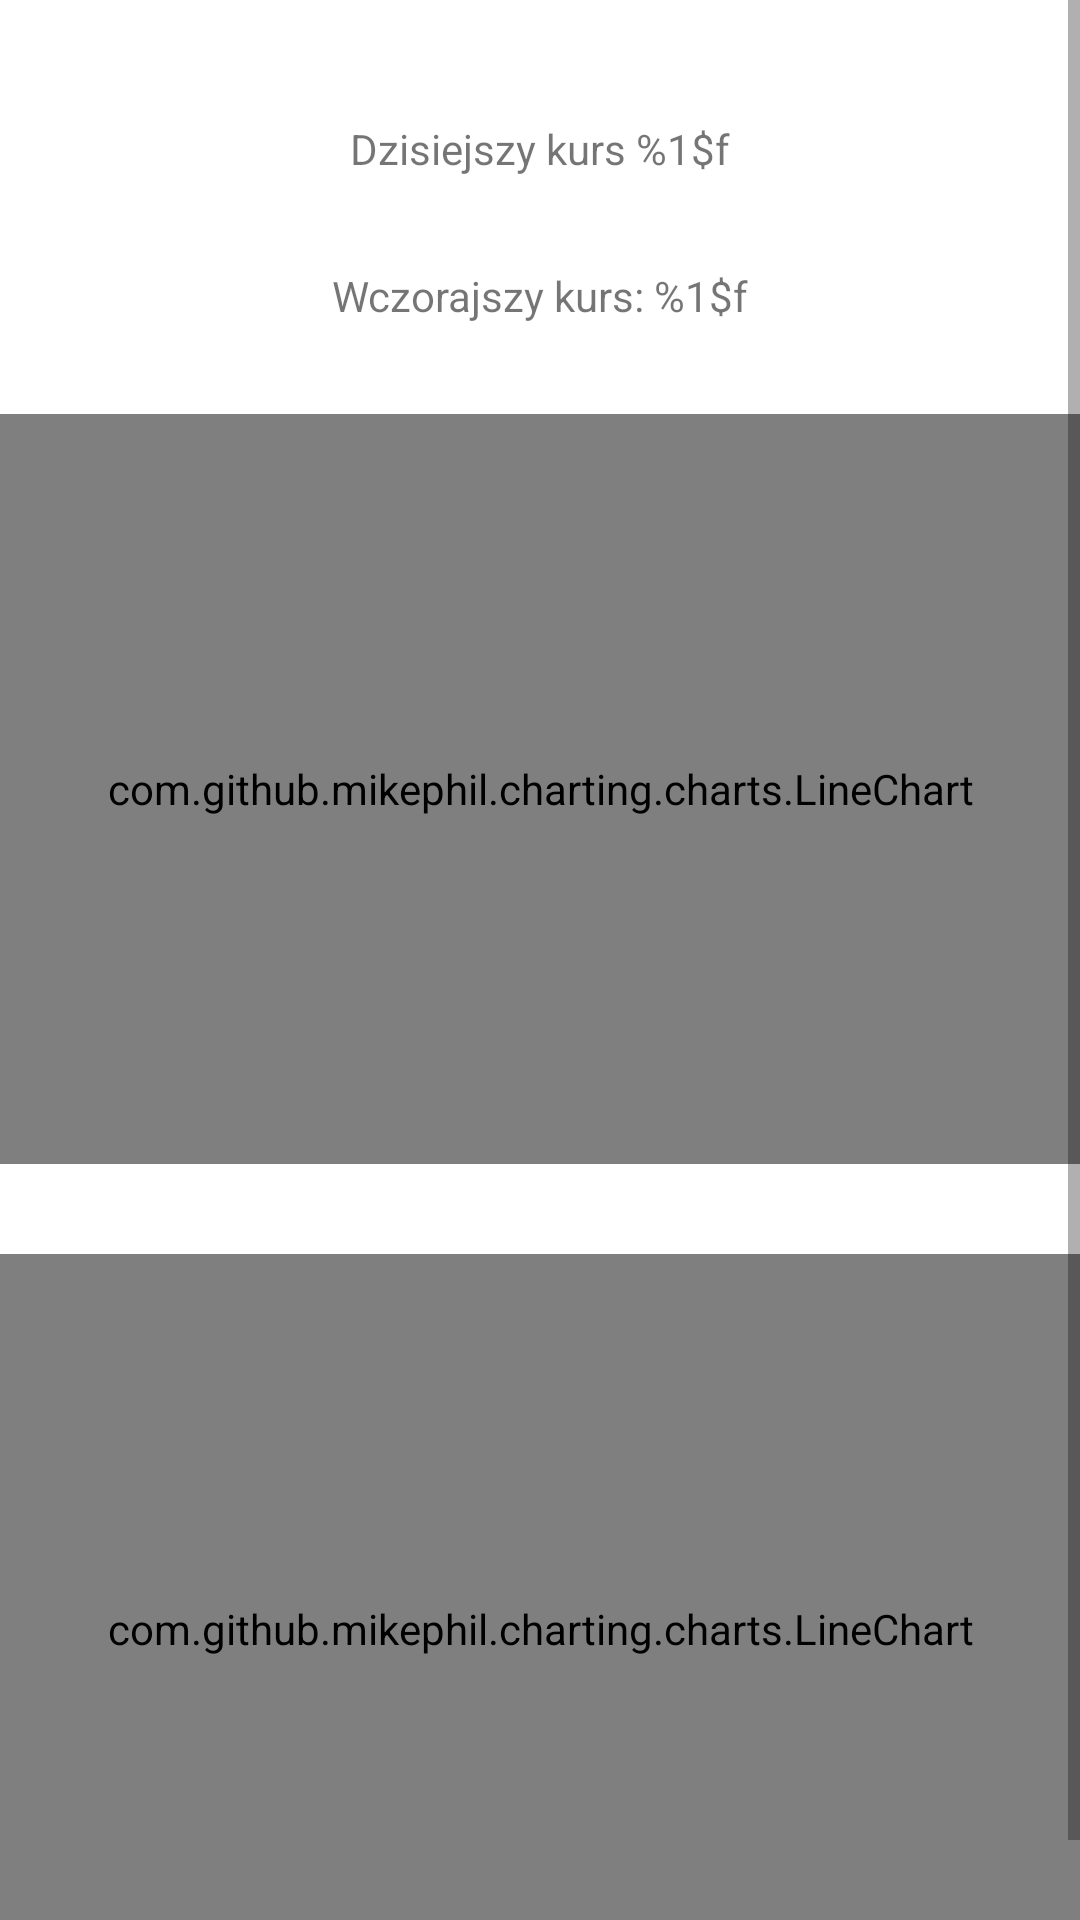

Reconstruct the res/layout file that produces this screen, plus the resources it refers to.
<!-- AndroidManifest.xml: application theme Theme.Emilia_Maczka_czw_9_30 -->
<!-- res/layout/activity_historic_rates.xml -->
<?xml version="1.0" encoding="utf-8"?>
<androidx.constraintlayout.widget.ConstraintLayout xmlns:android="http://schemas.android.com/apk/res/android"
    xmlns:app="http://schemas.android.com/apk/res-auto"
    xmlns:tools="http://schemas.android.com/tools"
    android:layout_width="match_parent"
    android:layout_height="match_parent"
    tools:context=".HistoricRatesActivity">

    <ScrollView
        android:layout_width="match_parent"
        android:layout_height="match_parent">

        <LinearLayout
            android:layout_width="match_parent"
            android:layout_height="wrap_content"
            android:orientation="vertical" >

            <TextView
                android:id="@+id/todayRate"
                android:layout_width="match_parent"
                android:layout_height="match_parent"
                android:layout_marginTop="40dp"
                android:layout_weight="1"
                android:gravity="center"
                android:text="@string/todayRateText" />

            <TextView
                android:id="@+id/yesterdayRate"
                android:layout_width="match_parent"
                android:layout_height="match_parent"
                android:layout_marginTop="30sp"
                android:layout_weight="1"
                android:gravity="center"
                android:text="@string/yesterdayRateText" />

            <com.github.mikephil.charting.charts.LineChart
                android:id="@+id/historicRatesChartWeek"
                android:layout_width="match_parent"
                android:layout_height="250sp"
                android:layout_marginTop="30sp"
                android:layout_weight="1" />

            <com.github.mikephil.charting.charts.LineChart
                android:id="@+id/historicRatesChartMonth"
                android:layout_width="match_parent"
                android:layout_height="250sp"
                android:layout_marginTop="30sp"
                android:layout_weight="1" >

            </com.github.mikephil.charting.charts.LineChart>
        </LinearLayout>
    </ScrollView>

</androidx.constraintlayout.widget.ConstraintLayout>
<!-- resources referenced by this layout -->
<resources>
  <string name="todayRateText">Dzisiejszy kurs %1$f</string>
  <string name="yesterdayRateText">Wczorajszy kurs: %1$f</string>
  <style name="Theme.Emilia_Maczka_czw_9_30" parent="Theme.MaterialComponents.DayNight.DarkActionBar">
          
          <item name="colorPrimary">@color/purple_500</item>
          <item name="colorPrimaryVariant">@color/purple_700</item>
          <item name="colorOnPrimary">@color/white</item>
          
          <item name="colorSecondary">@color/teal_200</item>
          <item name="colorSecondaryVariant">@color/teal_700</item>
          <item name="colorOnSecondary">@color/black</item>
          
          <item name="android:statusBarColor" tools:targetApi="l">?attr/colorPrimaryVariant</item>
          
      </style>
  <!-- not gathered from this repository: default colours our renderer supplied (Android Studio template values) -->
  <color name="purple_500">#FF6200EE</color>
  <color name="purple_700">#FF3700B3</color>
  <color name="teal_200">#FF03DAC5</color>
  <color name="teal_700">#FF018786</color>
  <color name="black">#FF000000</color>
  <color name="white">#FFFFFFFF</color>
</resources>
